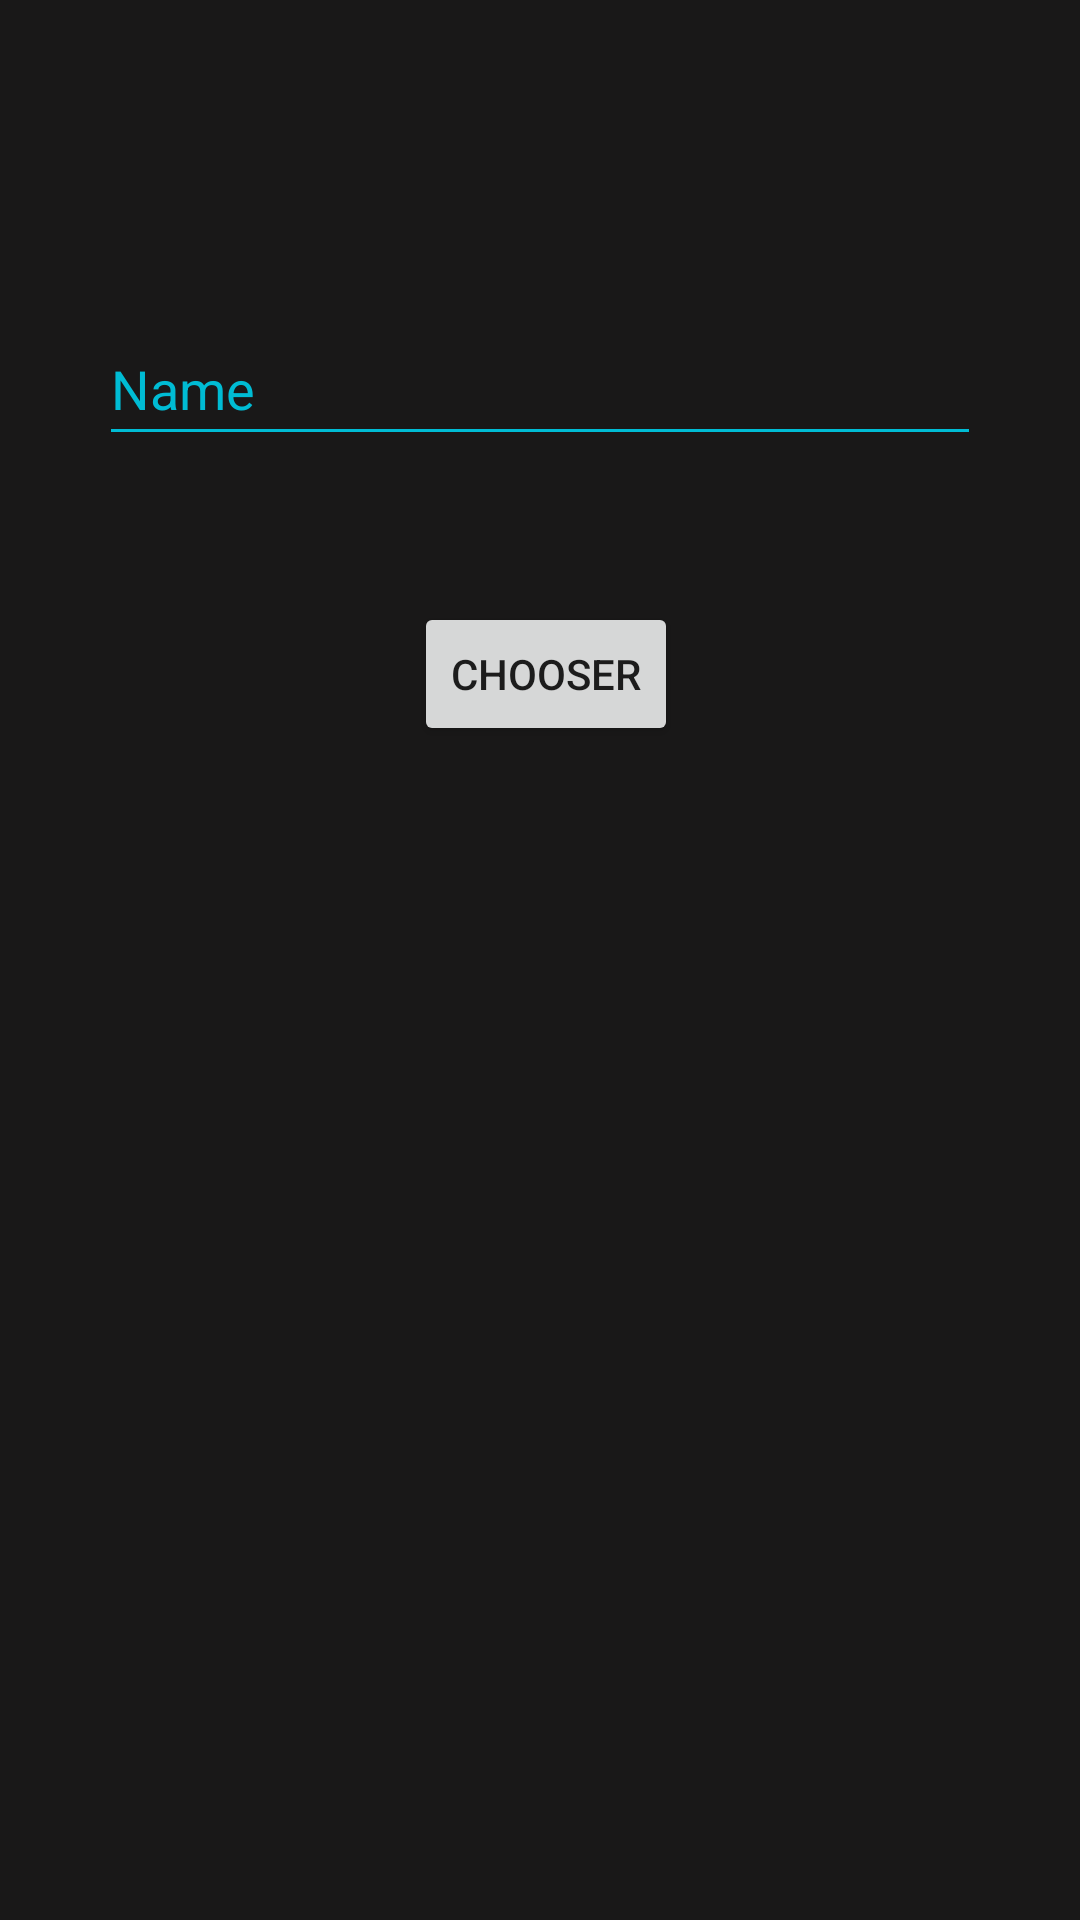

Write the Android layout XML for this screen, with the resource values it uses.
<!-- AndroidManifest.xml: application theme Theme.Finalproject -->
<!-- res/layout/activity_main.xml -->
<?xml version="1.0" encoding="utf-8"?>
<androidx.constraintlayout.widget.ConstraintLayout xmlns:android="http://schemas.android.com/apk/res/android"
    xmlns:app="http://schemas.android.com/apk/res-auto"
    xmlns:tools="http://schemas.android.com/tools"
    android:layout_width="match_parent"
    android:layout_height="match_parent"
    android:background="#F4ECEC"
    android:backgroundTint="#191818"
    tools:context=".MainActivity">

    <EditText
        android:id="@+id/editName"
        android:layout_width="wrap_content"
        android:layout_height="wrap_content"
        android:layout_marginTop="104dp"
        android:backgroundTint="#00BCD4"
        android:ems="14"
        android:foregroundTint="#862121"
        android:hint="Name"
        android:imeOptions="actionNext"
        android:inputType="textPersonName"
        android:minHeight="48dp"
        android:shadowColor="#F31F1F"
        android:textColor="#AB0A0A"
        android:textColorHint="#00BCD4"
        app:layout_constraintEnd_toEndOf="parent"
        app:layout_constraintStart_toStartOf="parent"
        app:layout_constraintTop_toTopOf="parent" />

    <Button
        android:id="@+id/buttonchoose"
        android:layout_width="wrap_content"
        android:layout_height="wrap_content"
        android:layout_marginStart="155dp"
        android:layout_marginEnd="151dp"
        android:layout_marginBottom="343dp"
        android:text="Chooser"
        app:layout_constraintBottom_toBottomOf="parent"
        app:layout_constraintEnd_toEndOf="parent"
        app:layout_constraintStart_toStartOf="parent"
        app:layout_constraintTop_toBottomOf="@+id/editName" />

</androidx.constraintlayout.widget.ConstraintLayout>
<!-- resources referenced by this layout -->
<resources>
  <style name="Theme.Finalproject" parent="Theme.MaterialComponents.DayNight.DarkActionBar">
          
          <item name="colorPrimary">@color/purple_500</item>
          <item name="colorPrimaryVariant">@color/purple_700</item>
          <item name="colorOnPrimary">@color/white</item>
          
          <item name="colorSecondary">@color/teal_200</item>
          <item name="colorSecondaryVariant">@color/teal_700</item>
          <item name="colorOnSecondary">@color/black</item>
          
          <item name="android:statusBarColor" tools:targetApi="l">?attr/colorPrimaryVariant</item>
          
      </style>
  <!-- not gathered from this repository: default colours our renderer supplied (Android Studio template values) -->
  <color name="purple_500">#FF6200EE</color>
  <color name="purple_700">#FF3700B3</color>
  <color name="teal_200">#FF03DAC5</color>
  <color name="teal_700">#FF018786</color>
  <color name="black">#FF000000</color>
  <color name="white">#FFFFFFFF</color>
</resources>
